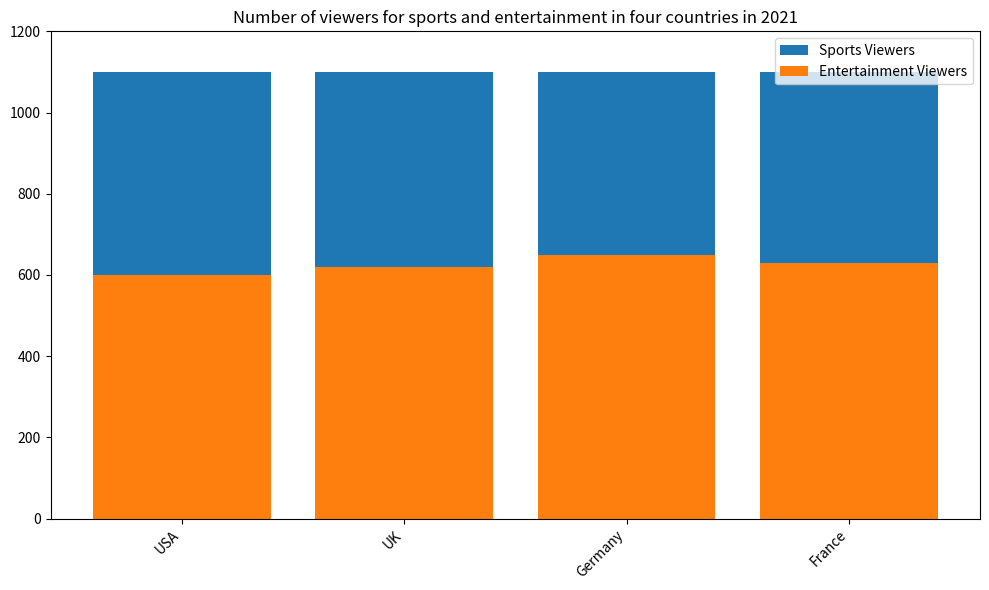

Generate this figure with matplotlib: (Note: this script raises an exception after producing the figure.)

import matplotlib.pyplot as plt
import numpy as np

# define the data
country = ["USA", "UK", "Germany", "France"]
sports_viewers = [500, 480, 450, 470]
entertainment_viewers = [600, 620, 650, 630]

# create figure
fig = plt.figure(figsize=(10,6))

# define add_subplot
ax = fig.add_subplot()

# draw the bars
ax.bar(country, sports_viewers, label='Sports Viewers', bottom=entertainment_viewers)
ax.bar(country, entertainment_viewers, label='Entertainment Viewers')

# add title and legend
ax.set_title('Number of viewers for sports and entertainment in four countries in 2021')
ax.legend()

# set x ticks, y limits
ax.set_xticks(np.arange(4))
ax.set_xticklabels(country, rotation=45, ha='right')
ax.set_ylim(0, 1200)

plt.tight_layout()

# save the figure
plt.savefig('bar chart/png/522.png')

# clear the current figure
plt.clf()
